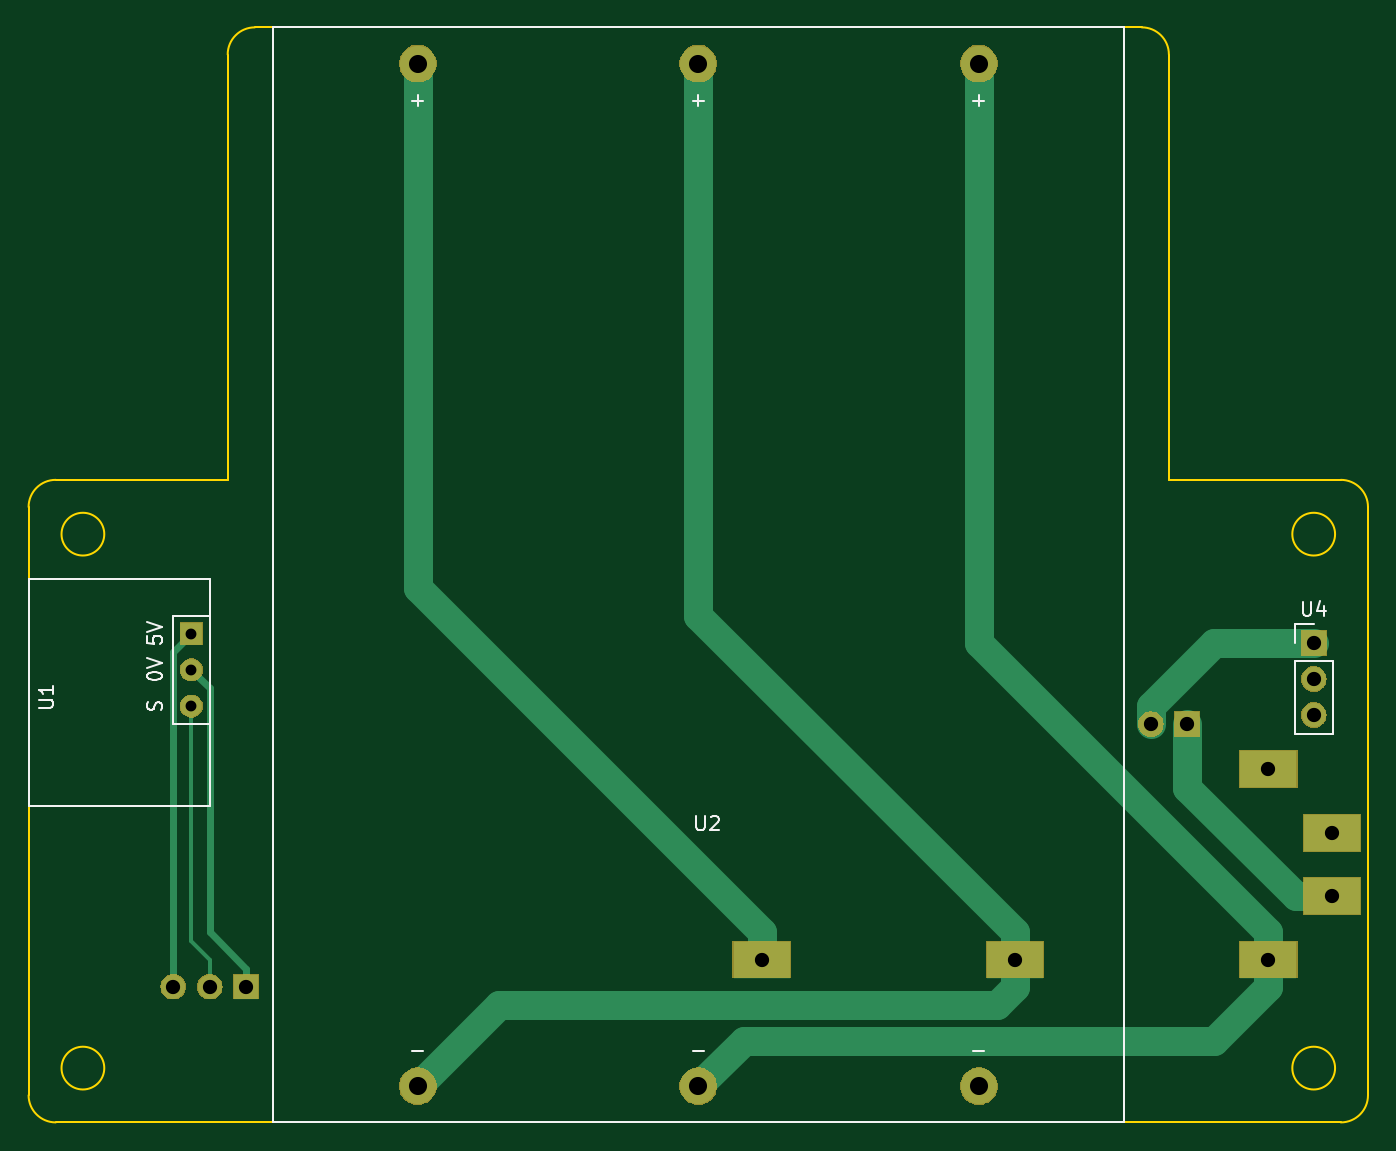
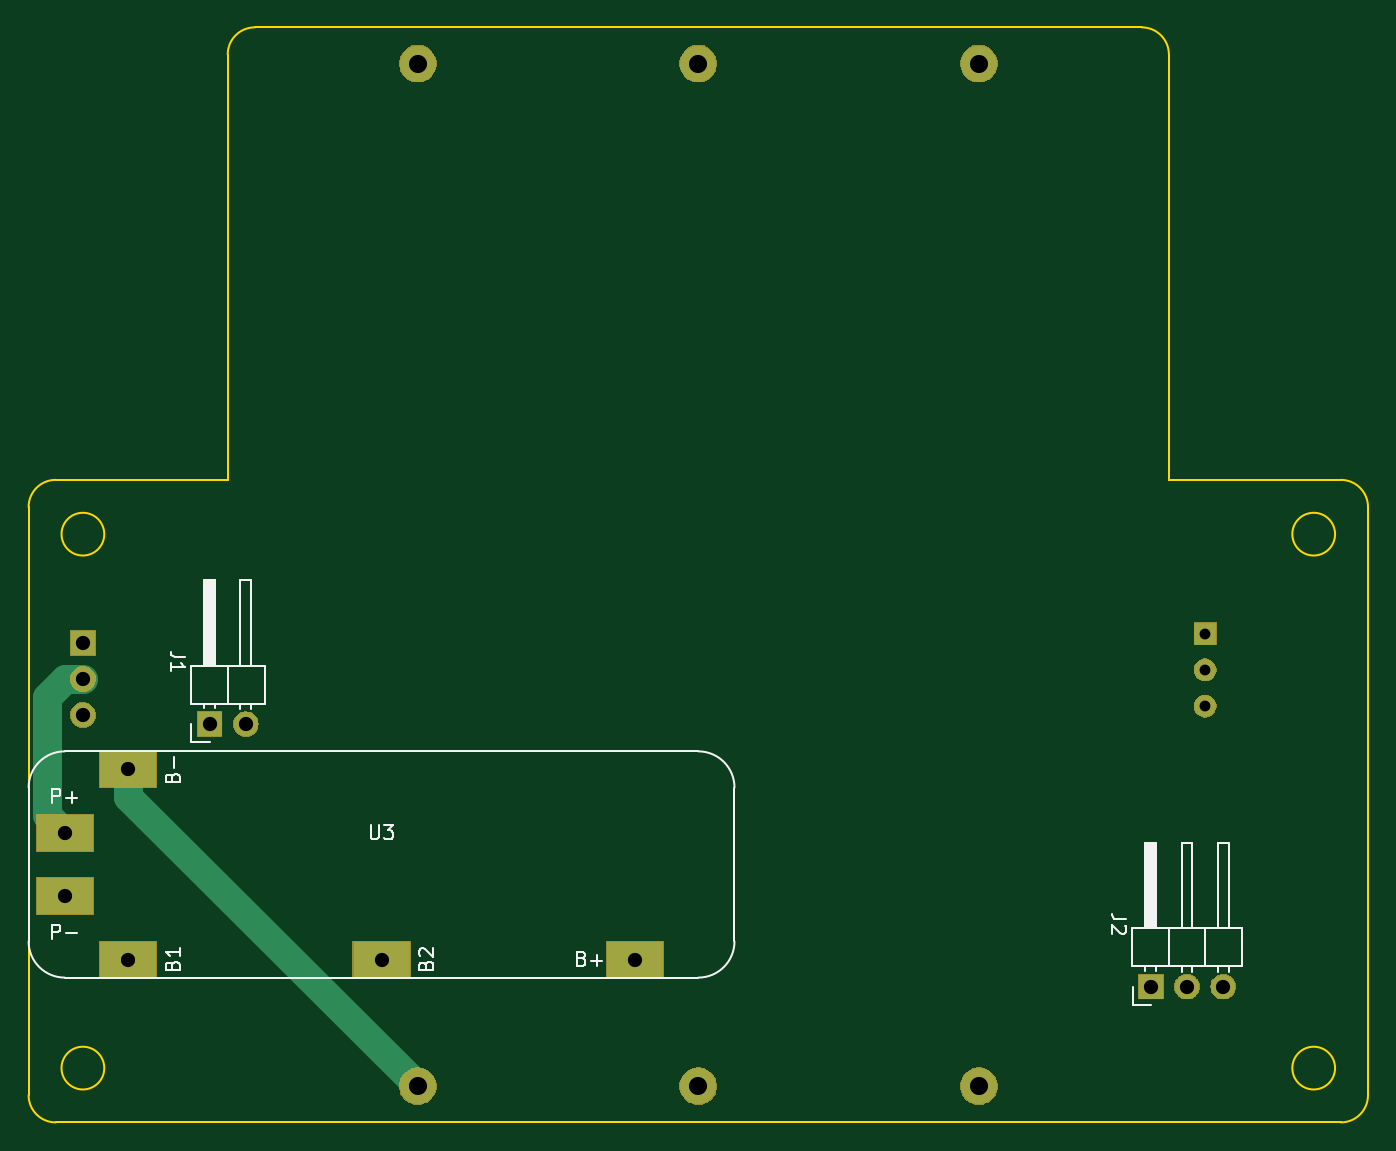
Circuit board: 9 layer files. Board 94.0 x 76.8 mm.
- bottom_copper: bigmax_hat-B_Cu.gbl (1606 bytes)
- bottom_mask: bigmax_hat-B_Mask.gbs (18456 bytes)
- bottom_silk: bigmax_hat-B_SilkS.gbo (8382 bytes)
- outline: bigmax_hat-Edge_Cuts.gm1 (1630 bytes)
- top_copper: bigmax_hat-F_Cu.gtl (3063 bytes)
- top_mask: bigmax_hat-F_Mask.gts (18456 bytes)
- top_silk: bigmax_hat-F_SilkS.gto (4816 bytes)
- drill: bigmax_hat-NPTH.drl (293 bytes)
- drill: bigmax_hat-PTH.drl (681 bytes)

=== bottom_copper: bigmax_hat-B_Cu.gbl ===
G04 #@! TF.GenerationSoftware,KiCad,Pcbnew,(5.1.0)-1*
G04 #@! TF.CreationDate,2019-05-03T22:00:51+02:00*
G04 #@! TF.ProjectId,bigmax_hat,6269676d-6178-45f6-9861-742e6b696361,v1*
G04 #@! TF.SameCoordinates,Original*
G04 #@! TF.FileFunction,Copper,L2,Bot*
G04 #@! TF.FilePolarity,Positive*
%FSLAX46Y46*%
G04 Gerber Fmt 4.6, Leading zero omitted, Abs format (unit mm)*
G04 Created by KiCad (PCBNEW (5.1.0)-1) date 2019-05-03 22:00:51*
%MOMM*%
%LPD*%
G04 APERTURE LIST*
%ADD10O,1.700000X1.700000*%
%ADD11R,1.700000X1.700000*%
%ADD12R,1.524000X1.524000*%
%ADD13C,1.524000*%
%ADD14R,4.000000X2.560000*%
%ADD15C,2.540000*%
%ADD16C,2.000000*%
G04 APERTURE END LIST*
D10*
X184150000Y-93345000D03*
D11*
X186690000Y-93345000D03*
D10*
X115570000Y-111760000D03*
X118110000Y-111760000D03*
D11*
X120650000Y-111760000D03*
D12*
X116840000Y-86995000D03*
D13*
X116840000Y-89535000D03*
X116840000Y-92075000D03*
D14*
X196850000Y-105410000D03*
X196850000Y-100965000D03*
X156845000Y-109855000D03*
X174625000Y-109855000D03*
X192405000Y-109855000D03*
X192405000Y-96520000D03*
D15*
X132715000Y-46990000D03*
X152400000Y-46990000D03*
X172085000Y-46990000D03*
X132715000Y-118745000D03*
X172085000Y-118745000D03*
X152400000Y-118745000D03*
D10*
X195580000Y-92710000D03*
X195580000Y-90170000D03*
D11*
X195580000Y-87630000D03*
D16*
X172085000Y-118745000D02*
X192405000Y-98425000D01*
X192405000Y-98425000D02*
X192405000Y-96520000D01*
X198114990Y-99700010D02*
X196850000Y-100965000D01*
X198114990Y-91434990D02*
X198114990Y-99700010D01*
X195580000Y-90170000D02*
X196850000Y-90170000D01*
X196850000Y-90170000D02*
X198114990Y-91434990D01*
M02*

=== bottom_mask: bigmax_hat-B_Mask.gbs (18456 bytes, source omitted) ===
=== bottom_silk: bigmax_hat-B_SilkS.gbo (8382 bytes, source omitted) ===
=== outline: bigmax_hat-Edge_Cuts.gm1 ===
G04 #@! TF.GenerationSoftware,KiCad,Pcbnew,(5.1.0)-1*
G04 #@! TF.CreationDate,2019-05-03T22:00:51+02:00*
G04 #@! TF.ProjectId,bigmax_hat,6269676d-6178-45f6-9861-742e6b696361,v1*
G04 #@! TF.SameCoordinates,Original*
G04 #@! TF.FileFunction,Profile,NP*
%FSLAX46Y46*%
G04 Gerber Fmt 4.6, Leading zero omitted, Abs format (unit mm)*
G04 Created by KiCad (PCBNEW (5.1.0)-1) date 2019-05-03 22:00:51*
%MOMM*%
%LPD*%
G04 APERTURE LIST*
%ADD10C,0.150000*%
G04 APERTURE END LIST*
D10*
X199390000Y-119380000D02*
G75*
G02X197485000Y-121285000I-1905000J0D01*
G01*
X107315000Y-121285000D02*
G75*
G02X105410000Y-119380000I0J1905000D01*
G01*
X105410000Y-78105000D02*
G75*
G02X107315000Y-76200000I1905000J0D01*
G01*
X197485000Y-76200000D02*
G75*
G02X199390000Y-78105000I0J-1905000D01*
G01*
X183515000Y-44450000D02*
G75*
G02X185420000Y-46355000I0J-1905000D01*
G01*
X119380000Y-46355000D02*
G75*
G02X121285000Y-44450000I1905000J0D01*
G01*
X110720000Y-80010000D02*
G75*
G03X110720000Y-80010000I-1500000J0D01*
G01*
X197080000Y-80010000D02*
G75*
G03X197080000Y-80010000I-1500000J0D01*
G01*
X110720000Y-117475000D02*
G75*
G03X110720000Y-117475000I-1500000J0D01*
G01*
X197080000Y-117475000D02*
G75*
G03X197080000Y-117475000I-1500000J0D01*
G01*
X107315000Y-121285000D02*
X197485000Y-121285000D01*
X121285000Y-44450000D02*
X183515000Y-44450000D01*
X185420000Y-46355000D02*
X185420000Y-76200000D01*
X185420000Y-76200000D02*
X197485000Y-76200000D01*
X199390000Y-78105000D02*
X199390000Y-119380000D01*
X107315000Y-76200000D02*
X119380000Y-76200000D01*
X119380000Y-76200000D02*
X119380000Y-46355000D01*
X105410000Y-78105000D02*
X105410000Y-119380000D01*
M02*

=== top_copper: bigmax_hat-F_Cu.gtl ===
G04 #@! TF.GenerationSoftware,KiCad,Pcbnew,(5.1.0)-1*
G04 #@! TF.CreationDate,2019-05-03T22:00:51+02:00*
G04 #@! TF.ProjectId,bigmax_hat,6269676d-6178-45f6-9861-742e6b696361,v1*
G04 #@! TF.SameCoordinates,Original*
G04 #@! TF.FileFunction,Copper,L1,Top*
G04 #@! TF.FilePolarity,Positive*
%FSLAX46Y46*%
G04 Gerber Fmt 4.6, Leading zero omitted, Abs format (unit mm)*
G04 Created by KiCad (PCBNEW (5.1.0)-1) date 2019-05-03 22:00:51*
%MOMM*%
%LPD*%
G04 APERTURE LIST*
%ADD10O,1.700000X1.700000*%
%ADD11R,1.700000X1.700000*%
%ADD12R,1.524000X1.524000*%
%ADD13C,1.524000*%
%ADD14R,4.000000X2.560000*%
%ADD15C,2.540000*%
%ADD16C,2.000000*%
%ADD17C,0.250000*%
%ADD18C,0.500000*%
G04 APERTURE END LIST*
D10*
X184150000Y-93345000D03*
D11*
X186690000Y-93345000D03*
D10*
X115570000Y-111760000D03*
X118110000Y-111760000D03*
D11*
X120650000Y-111760000D03*
D12*
X116840000Y-86995000D03*
D13*
X116840000Y-89535000D03*
X116840000Y-92075000D03*
D14*
X196850000Y-105410000D03*
X196850000Y-100965000D03*
X156845000Y-109855000D03*
X174625000Y-109855000D03*
X192405000Y-109855000D03*
X192405000Y-96520000D03*
D15*
X132715000Y-46990000D03*
X152400000Y-46990000D03*
X172085000Y-46990000D03*
X132715000Y-118745000D03*
X172085000Y-118745000D03*
X152400000Y-118745000D03*
D10*
X195580000Y-92710000D03*
X195580000Y-90170000D03*
D11*
X195580000Y-87630000D03*
D16*
X184150000Y-92075000D02*
X184150000Y-93345000D01*
X195580000Y-87630000D02*
X188595000Y-87630000D01*
X188595000Y-87630000D02*
X184150000Y-92075000D01*
D17*
X196850000Y-105410000D02*
X196130000Y-105410000D01*
D16*
X186690000Y-97790000D02*
X186690000Y-93345000D01*
X196850000Y-105410000D02*
X194310000Y-105410000D01*
X194310000Y-105410000D02*
X186690000Y-97790000D01*
D18*
X115570000Y-88265000D02*
X115570000Y-111760000D01*
X116840000Y-86995000D02*
X115570000Y-88265000D01*
D17*
X118110000Y-111760000D02*
X118110000Y-109855000D01*
X118110000Y-109855000D02*
X116840000Y-108585000D01*
X116840000Y-108585000D02*
X116840000Y-92075000D01*
D18*
X120650000Y-110490000D02*
X120650000Y-111760000D01*
X118110000Y-107950000D02*
X120650000Y-110490000D01*
X116840000Y-89535000D02*
X118110000Y-90805000D01*
X118110000Y-90805000D02*
X118110000Y-107950000D01*
D16*
X132715000Y-46990000D02*
X132715000Y-83820000D01*
X132715000Y-83820000D02*
X156845000Y-107950000D01*
X156845000Y-107950000D02*
X156845000Y-109855000D01*
X192405000Y-107950000D02*
X192405000Y-109855000D01*
X172085000Y-46990000D02*
X172085000Y-87630000D01*
X172085000Y-87630000D02*
X192405000Y-107950000D01*
X192405000Y-111760000D02*
X192405000Y-109855000D01*
X188595000Y-115570000D02*
X192405000Y-111760000D01*
X152400000Y-118745000D02*
X155575000Y-115570000D01*
X155575000Y-115570000D02*
X188595000Y-115570000D01*
X174625000Y-107950000D02*
X174625000Y-109855000D01*
X152400000Y-46990000D02*
X152400000Y-85725000D01*
X152400000Y-85725000D02*
X174625000Y-107950000D01*
X174625000Y-111760000D02*
X174625000Y-109855000D01*
X173355000Y-113030000D02*
X174625000Y-111760000D01*
X132715000Y-118745000D02*
X138430000Y-113030000D01*
X138430000Y-113030000D02*
X173355000Y-113030000D01*
M02*

=== top_mask: bigmax_hat-F_Mask.gts (18456 bytes, source omitted) ===
=== top_silk: bigmax_hat-F_SilkS.gto ===
G04 #@! TF.GenerationSoftware,KiCad,Pcbnew,(5.1.0)-1*
G04 #@! TF.CreationDate,2019-05-03T22:00:51+02:00*
G04 #@! TF.ProjectId,bigmax_hat,6269676d-6178-45f6-9861-742e6b696361,v1*
G04 #@! TF.SameCoordinates,Original*
G04 #@! TF.FileFunction,Legend,Top*
G04 #@! TF.FilePolarity,Positive*
%FSLAX46Y46*%
G04 Gerber Fmt 4.6, Leading zero omitted, Abs format (unit mm)*
G04 Created by KiCad (PCBNEW (5.1.0)-1) date 2019-05-03 22:00:51*
%MOMM*%
%LPD*%
G04 APERTURE LIST*
%ADD10C,0.150000*%
%ADD11C,0.120000*%
G04 APERTURE END LIST*
D10*
X118110000Y-85725000D02*
X115570000Y-85725000D01*
X115570000Y-85725000D02*
X115570000Y-93345000D01*
X115570000Y-93345000D02*
X118110000Y-93345000D01*
X118110000Y-93345000D02*
X118110000Y-85725000D01*
X118110000Y-99060000D02*
X118110000Y-83185000D01*
X118110000Y-83185000D02*
X105410000Y-83185000D01*
X118110000Y-99060000D02*
X105410000Y-99060000D01*
X105410000Y-99060000D02*
X105410000Y-83185000D01*
X122555000Y-44450000D02*
X182245000Y-44450000D01*
X182245000Y-44450000D02*
X182245000Y-121285000D01*
X182245000Y-121285000D02*
X122555000Y-121285000D01*
X122555000Y-121285000D02*
X122555000Y-44450000D01*
D11*
X194250000Y-86300000D02*
X195580000Y-86300000D01*
X194250000Y-87630000D02*
X194250000Y-86300000D01*
X194250000Y-88900000D02*
X196910000Y-88900000D01*
X196910000Y-88900000D02*
X196910000Y-94040000D01*
X194250000Y-88900000D02*
X194250000Y-94040000D01*
X194250000Y-94040000D02*
X196910000Y-94040000D01*
D10*
X106132380Y-92201904D02*
X106941904Y-92201904D01*
X107037142Y-92154285D01*
X107084761Y-92106666D01*
X107132380Y-92011428D01*
X107132380Y-91820952D01*
X107084761Y-91725714D01*
X107037142Y-91678095D01*
X106941904Y-91630476D01*
X106132380Y-91630476D01*
X107132380Y-90630476D02*
X107132380Y-91201904D01*
X107132380Y-90916190D02*
X106132380Y-90916190D01*
X106275238Y-91011428D01*
X106370476Y-91106666D01*
X106418095Y-91201904D01*
X113752380Y-87185476D02*
X113752380Y-87661666D01*
X114228571Y-87709285D01*
X114180952Y-87661666D01*
X114133333Y-87566428D01*
X114133333Y-87328333D01*
X114180952Y-87233095D01*
X114228571Y-87185476D01*
X114323809Y-87137857D01*
X114561904Y-87137857D01*
X114657142Y-87185476D01*
X114704761Y-87233095D01*
X114752380Y-87328333D01*
X114752380Y-87566428D01*
X114704761Y-87661666D01*
X114657142Y-87709285D01*
X113752380Y-86852142D02*
X114752380Y-86518809D01*
X113752380Y-86185476D01*
X113752380Y-90011190D02*
X113752380Y-89915952D01*
X113800000Y-89820714D01*
X113847619Y-89773095D01*
X113942857Y-89725476D01*
X114133333Y-89677857D01*
X114371428Y-89677857D01*
X114561904Y-89725476D01*
X114657142Y-89773095D01*
X114704761Y-89820714D01*
X114752380Y-89915952D01*
X114752380Y-90011190D01*
X114704761Y-90106428D01*
X114657142Y-90154047D01*
X114561904Y-90201666D01*
X114371428Y-90249285D01*
X114133333Y-90249285D01*
X113942857Y-90201666D01*
X113847619Y-90154047D01*
X113800000Y-90106428D01*
X113752380Y-90011190D01*
X113752380Y-89392142D02*
X114752380Y-89058809D01*
X113752380Y-88725476D01*
X114704761Y-92360714D02*
X114752380Y-92217857D01*
X114752380Y-91979761D01*
X114704761Y-91884523D01*
X114657142Y-91836904D01*
X114561904Y-91789285D01*
X114466666Y-91789285D01*
X114371428Y-91836904D01*
X114323809Y-91884523D01*
X114276190Y-91979761D01*
X114228571Y-92170238D01*
X114180952Y-92265476D01*
X114133333Y-92313095D01*
X114038095Y-92360714D01*
X113942857Y-92360714D01*
X113847619Y-92313095D01*
X113800000Y-92265476D01*
X113752380Y-92170238D01*
X113752380Y-91932142D01*
X113800000Y-91789285D01*
X152273095Y-99782380D02*
X152273095Y-100591904D01*
X152320714Y-100687142D01*
X152368333Y-100734761D01*
X152463571Y-100782380D01*
X152654047Y-100782380D01*
X152749285Y-100734761D01*
X152796904Y-100687142D01*
X152844523Y-100591904D01*
X152844523Y-99782380D01*
X153273095Y-99877619D02*
X153320714Y-99830000D01*
X153415952Y-99782380D01*
X153654047Y-99782380D01*
X153749285Y-99830000D01*
X153796904Y-99877619D01*
X153844523Y-99972857D01*
X153844523Y-100068095D01*
X153796904Y-100210952D01*
X153225476Y-100782380D01*
X153844523Y-100782380D01*
X132334047Y-49601428D02*
X133095952Y-49601428D01*
X132715000Y-49982380D02*
X132715000Y-49220476D01*
X152019047Y-49601428D02*
X152780952Y-49601428D01*
X152400000Y-49982380D02*
X152400000Y-49220476D01*
X171704047Y-49601428D02*
X172465952Y-49601428D01*
X172085000Y-49982380D02*
X172085000Y-49220476D01*
X132334047Y-116276428D02*
X133095952Y-116276428D01*
X152019047Y-116276428D02*
X152780952Y-116276428D01*
X171704047Y-116276428D02*
X172465952Y-116276428D01*
X194818095Y-84752380D02*
X194818095Y-85561904D01*
X194865714Y-85657142D01*
X194913333Y-85704761D01*
X195008571Y-85752380D01*
X195199047Y-85752380D01*
X195294285Y-85704761D01*
X195341904Y-85657142D01*
X195389523Y-85561904D01*
X195389523Y-84752380D01*
X196294285Y-85085714D02*
X196294285Y-85752380D01*
X196056190Y-84704761D02*
X195818095Y-85419047D01*
X196437142Y-85419047D01*
M02*

=== drill: bigmax_hat-NPTH.drl ===
M48
; DRILL file {KiCad (5.1.0)-1} date 03/05/2019 22:01:47
; FORMAT={3:3/ absolute / metric / suppress leading zeros}
; #@! TF.CreationDate,2019-05-03T22:01:47+02:00
; #@! TF.GenerationSoftware,Kicad,Pcbnew,(5.1.0)-1
; #@! TF.FileFunction,NonPlated,1,2,NPTH
FMAT,2
METRIC,TZ
%
G90
G05
T0
M30

=== drill: bigmax_hat-PTH.drl ===
M48
; DRILL file {KiCad (5.1.0)-1} date 03/05/2019 22:01:47
; FORMAT={3:3/ absolute / metric / suppress leading zeros}
; #@! TF.CreationDate,2019-05-03T22:01:47+02:00
; #@! TF.GenerationSoftware,Kicad,Pcbnew,(5.1.0)-1
; #@! TF.FileFunction,Plated,1,2,PTH
FMAT,2
METRIC,TZ
T1C0.762
T2C1.000
T3C1.270
%
G90
G05
T1
X116840Y-86995
X116840Y-89535
X116840Y-92075
T2
X184150Y-93345
X186690Y-93345
X115570Y-111760
X118110Y-111760
X120650Y-111760
X156845Y-109855
X174625Y-109855
X192405Y-96520
X192405Y-109855
X196850Y-100965
X196850Y-105410
X195580Y-87630
X195580Y-90170
X195580Y-92710
T3
X132715Y-46990
X132715Y-118745
X152400Y-46990
X152400Y-118745
X172085Y-46990
X172085Y-118745
T0
M30

